Run: headless pygame with SDL's dummy video driver; simulated clock (each Clock.tick advances the game by its frame time, no real sleeping); random seed 0; keys injected as events and as key.get_pressed() state; mouse plan: one left click at the window centre at the start of phase 2, then a move to the lower-right quarter at the start of phase 3; restart key RETURN tapped at the start of phases 3 and 4.
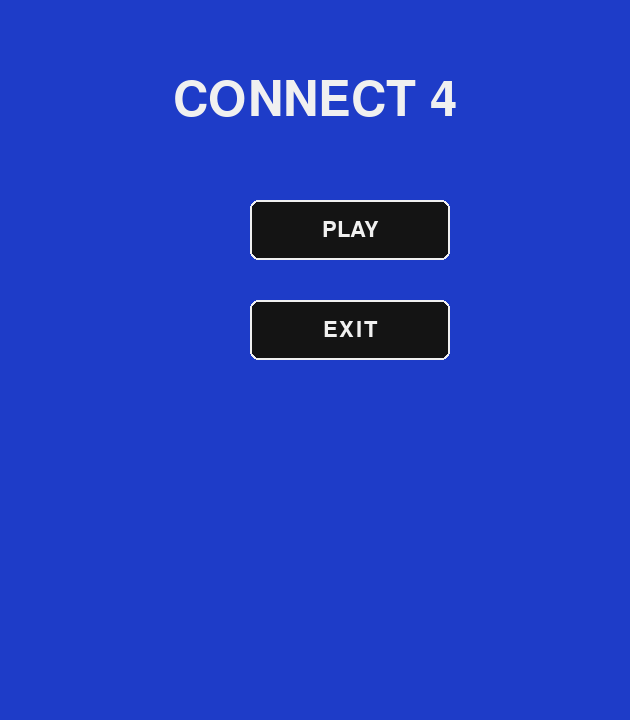
Frame 1 of 4 · flips 1–60 · no input
Frame 2 of 4 · flips 61–180 · clicked the window centre · tapped SPACE, RETURN · held RIGHT (→), D · screen unchanged from frame 1, image omitted
Frame 3 of 4 · flips 181–300 · moved the mouse to the lower-right quarter · tapped RETURN · held DOWN (↓), S · screen unchanged from frame 2, image omitted
Frame 4 of 4 · flips 301–420 · tapped RETURN · held LEFT (←), A, UP (↑), W · screen unchanged from frame 3, image omitted

The pygame program that drew these frames:

import pygame
import random
import time

pygame.init()

ROWS = 6
COLS = 7
CELL_SIZE = 90
HEIGHT = (ROWS + 2) * CELL_SIZE

WIDTH = COLS * CELL_SIZE

screen = pygame.display.set_mode((WIDTH, HEIGHT))
pygame.display.set_caption("Connect 4")

clock = pygame.time.Clock()

BLUE = (30, 60, 200)
BLACK = (20, 20, 20)
RED = (220, 50, 50)
YELLOW = (240, 220, 0)
WHITE = (240, 240, 240)
GRAY = (80, 80, 80)
LIGHT_GRAY = (150, 150, 150)

font = pygame.font.SysFont(None, 32)
big = pygame.font.SysFont(None, 64)
title_font = pygame.font.SysFont(None, 72)
menu_font = pygame.font.SysFont(None, 48)

class Button:
    def __init__(self, text, x, y, w, h):
        self.rect = pygame.Rect(x, y, w, h)
        self.text = text

    def draw(self):
        hover = self.rect.collidepoint(pygame.mouse.get_pos())
        color = LIGHT_GRAY if hover else BLACK
        pygame.draw.rect(screen, color, self.rect, border_radius=8)
        pygame.draw.rect(screen, WHITE, self.rect, 2, border_radius=8)

        label = font.render(self.text, True, WHITE)
        screen.blit(label, label.get_rect(center=self.rect.center))

    def clicked(self, pos):
        return self.rect.collidepoint(pos)

class Board:
    def __init__(self):
        self.reset()
        self.win_cells = []

    def reset(self):
        self.grid = [[0] * COLS for _ in range(ROWS)]
        self.win_cells = []

    def drop(self, col, player):
        for r in reversed(range(ROWS)):
            if self.grid[r][col] == 0:
                self.grid[r][col] = player
                return True
        return None

    def full(self, col):
        return self.grid[0][col] != 0

    def is_draw(self):
        return all(self.grid[0][c] != 0 for c in range(COLS))

    def check_win(self, player):
        self.win_cells = []

        # horizontal
        for r in range(ROWS):
            for c in range(COLS - 3):
                if all(self.grid[r][c+i] == player for i in range(4)):
                    self.win_cells = [(r, c+i) for i in range(4)]
                    return True

        # vertical
        for c in range(COLS):
            for r in range(ROWS - 3):
                if all(self.grid[r+i][c] == player for i in range(4)):
                    self.win_cells = [(r+i, c) for i in range(4)]
                    return True

        # diagonal \
        for r in range(ROWS - 3):
            for c in range(COLS - 3):
                if all(self.grid[r+i][c+i] == player for i in range(4)):
                    self.win_cells = [(r+i, c+i) for i in range(4)]
                    return True

        # diagonal /
        for r in range(3, ROWS):
            for c in range(COLS - 3):
                if all(self.grid[r-i][c+i] == player for i in range(4)):
                    self.win_cells = [(r-i, c+i) for i in range(4)]
                    return True

        return False

    def draw(self):
        for r in range(ROWS):
            for c in range(COLS):
                x = c * CELL_SIZE
                y = r * CELL_SIZE + 100

                pygame.draw.rect(screen, BLUE, (x, y, CELL_SIZE, CELL_SIZE))
                pygame.draw.circle(screen, BLACK, (x+45, y+45), 35)

                val = self.grid[r][c]
                if val == 1:
                    pygame.draw.circle(screen, RED, (x+45, y+45), 32)
                elif val == 2:
                    pygame.draw.circle(screen, YELLOW, (x+45, y+45), 32)

        for r, c in self.win_cells:
            x = c * CELL_SIZE + 45
            y = r * CELL_SIZE + 145
            pygame.draw.circle(screen, WHITE, (x, y), 40, 3)


class Game:
    def __init__(self):
        self.state = "menu"

        self.board = Board()
        self.turn = 1
        self.selected_col = 0

        self.mode = None
        self.vs_mode = None
        self.cpu_diff = None

        self.game_over = False
        self.winner = None
        self.cpu_timer = 0

        self.turn_start_time = time.time()
        self.turn_limit = 5
        self.confetti = []
        self.win_time = None
        self.back_rect = pygame.Rect(10, 10, 80, 30)


    def simulate_drop(self, grid, col, player): 
        temp = [row[:] for row in grid]

        for r in reversed(range(ROWS)):
            if temp[r][col] == 0:
                temp[r][col] = player
                break
        return temp
    
    def check_win_grid(self, grid, player):
        for r in range(ROWS):
           for c in range(COLS - 3):
               if all(grid[r][c+i] == player for i in range(4)):
                    return True
       
        for c in range(COLS):
           for r in range(ROWS -3):
               if all(grid[r+i][c] == player for i in range(4)):
                   return True
        
        for r in range(ROWS - 3):
            for c in range(COLS - 3):
                if all(grid[r+i][c+i] == player for i in range(4)):
                    return True 
        
        for r in range(3, ROWS):
             for c in range(COLS - 3):
                if all(grid[r-i][c+i] == player for i in range(4)):
                    return True
        return False
               

    def reset(self):
        self.board.reset()
        self.turn = 1
        self.selected_col = 0
        self.game_over = False
        self.winner = None
        self.turn_start_time = time.time()
        self.confetti = []
        self.cpu_timer = 0
        self.win_time = None

    def switch_turn(self):
        self.turn = 2 if self.turn == 1 else 1
        self.turn_start_time = time.time()


    def cpu_move(self):
        valid = [c for c in range(COLS) if not self.board.full(c)]
        if not valid:
            return 0

        if self.cpu_diff == "easy":
            return random.choice(valid)
        def simulate_drop(col, player):
            temp_grid = [row[:] for row in self.board.grid]
            for r in reversed(range(ROWS)):
                if temp_grid[r][col] == 0:
                    temp_grid[r][col] = player
                    break
            return temp_grid
        
                
        if self.cpu_diff == "intermediate":
            for col in valid:
                temp = simulate_drop(col, 2)
                if self.check_win_grid(temp, 2):
                    return col
            
            for col in valid:
                temp = simulate_drop(col, 1)
                if self.check_win_grid(temp, 1):
                    return col

            return random.choice(valid) 
                    

        if self.cpu_diff == "advanced":
            for col in valid:
                temp = simulate_drop(col, 2)

                if self.check_win_grid(temp, 2):
                    return col

            for col in valid:
                temp = self.simulate_drop(self.board.grid, col, 1)

                if self.check_win_grid(temp, 1):
                    return col     
            
            best_score = -999
            best_cols = []
            move_scores = []

            for col in valid:
                temp = self.simulate_drop(self.board.grid, col, 2)

                score = 0

                if col == 3:
                    score += 2
                elif col in [2,4]:
                    score += 1
                
                for r in range(ROWS):
                    if temp[r][col] == 2:
                        score += r
                
                for r in range(ROWS):
                    for c in range(COLS):
                        if temp[r][c] == 2:
                            if c < COLS - 1 and temp[r][c+1] == 2:
                                score += 3

                            if c < COLS - 2:
                                if temp[r][c + 1] == 2 and temp[r][c + 2] == 2:
                                    score += 8


                            if  r < ROWS - 1 and temp[r+1][c] == 2:
                                score += 3  

                            if r < ROWS - 2:
                                if temp[r + 1][c] == 2 and temp[r + 2][c] == 2:
                                    score += 8

                            if r < ROWS - 1 and c < COLS - 1:
                                if temp[r + 1][c + 1] == 2:
                                    score += 4  

                            if r > 0 and c < COLS - 1:
                                if temp[r - 1][c + 1] == 2:
                                    score += 4

                danger = 0

                for player_col in range(COLS):
                    if not self.board.full(player_col):
                        future = self.simulate_drop(temp, player_col, 1)
                        if self.check_win_grid(future, 1):
                            danger += 15
                score -= danger

                score += random.randint(0, 3)

                move_scores.append((score, col))

                if score > best_score:
                    best_score = score
                    best_cols = [col]
                
                elif score == best_score:
                    best_cols.append(col)
            
            
            move_scores.sort(key=lambda x: x[0], reverse=True)
            top_moves = move_scores[:3]
            
            best_score = move_scores[0][0]
            top_moves = []
            for score, col in move_scores:
                if score >= best_score - 3:
                    top_moves.append((score, col))
            
            return random.choice(top_moves)[1]

    def move(self, col):
        if self.board.full(col) or self.game_over:
            return
        

        self.board.drop(col, self.turn)

        if self.board.check_win(self.turn):
            self.game_over = True
            self.winner = self.turn
            self.create_confetti()
            self.win_time = time.time()
            return

        if self.board.is_draw():
            self.game_over = True
            self.winner = "draw"

        self.switch_turn()

    def create_confetti(self):
         self.confetti = []
         if self.winner == 1:
            color = RED
         elif self.winner == 2:
             color = YELLOW
         else:
            return
         
         for _ in range(120):
             
             piece = {
                 "x": random.randint(0, WIDTH),
                 "y": random.randint(-HEIGHT, 0),
                 "w": random.randint(6, 14),
                 "h": random.randint(10, 18),
                 "speed": random.uniform(2, 6),
                 "drift": random.uniform(-2, 2),
                 "rotation": random.randint(0, 360),
                 "color": color

             }
             self.confetti.append(piece)



    def update(self):
        if self.vs_mode == "cpu" and self.turn == 2 and not self.game_over:
            self.cpu_timer += 1
            if self.cpu_timer > 30:
                col = self.cpu_move()
                self.move(col)
                self.cpu_timer = 0
        if self.mode == "timed" and not self.game_over:
            elapsed = time.time() - self.turn_start_time

            if elapsed >= self.turn_limit:
                valid_cols = [c for c in range(COLS) if not self.board.full(c)]

                if not valid_cols:
                    return

                if not self.board.full(self.selected_col):
                    self.move(self.selected_col)
                else:
                    valid_cols = [c for c in range(COLS) if not self.board.full(c)]

                    if valid_cols:
                        fallback_col = random.choice(valid_cols)
                        self.selected_col = fallback_col
                        self.move(fallback_col)


    def draw_game(self):
        screen.fill(BLACK)

        self.board.draw()

        x = self.selected_col * CELL_SIZE
        color = RED if self.turn == 1 else YELLOW
        pygame.draw.polygon(screen, color, [(x+45, 80), (x+20, 50), (x+70, 50)])

        
        pygame.draw.rect(screen, GRAY, self.back_rect, border_radius=6)
        screen.blit(font.render("BACK", True, WHITE), (15, 12))


        if  self.mode == "timed" and not self.game_over:
            remaining = max(0, int(self.turn_limit - (time.time() - self.turn_start_time)))
            timer_text = font.render(f"Time: {remaining}", True, WHITE)
            screen.blit(timer_text, (WIDTH//2 - 50, 20))


        if self.game_over:
            if self.winner == "draw":
                text = "DRAW"
                color = WHITE

            elif self.winner == 1:
                color = RED
                text = "PLAYER 1 WINS"
            elif self.winner == 2:
                if self.vs_mode == "cpu":
                    text = "CPU WINS"
                else:
                    text = "PLAYER 2 WINS"
                color = YELLOW
           
            t = big.render(text, True, color)
            screen.blit(t, t.get_rect(center=(WIDTH//2, 40)))

        for piece in self.confetti[:]:
            piece["y"] += piece["speed"]
            piece["x"] += piece["drift"] 

            confetti_surface = pygame.Surface(
                (piece["w"], piece["h"]),
               pygame.SRCALPHA
            )

            confetti_surface.fill((*piece["color"], 180))
            screen.blit(
                confetti_surface,
                (piece["x"], piece["y"])
            )
            if piece["y"] > HEIGHT:
                self.confetti.remove(piece)
        
        return self.back_rect

def main():
    game = Game()

    play_btn = Button("PLAY", 250, 200, 200, 60)
    exit_btn = Button("EXIT", 250, 300, 200, 60)


    classic_btn = Button("CLASSIC", 250, 200, 200, 60)
    timed_btn = Button("TIMED", 250, 300, 200, 60)

    pvp_btn = Button("VS PLAYER", 250, 200, 200, 60)
    cpu_btn = Button("VS CPU", 250, 300, 200, 60)

    easy_btn = Button("EASY", 250, 200, 200, 60)
    med_btn = Button("INTERMEDIATE", 250, 300, 200, 60)
    hard_btn = Button("ADVANCED", 250, 400, 200, 60)

    back_btn = Button("BACK", 10, 10, 100, 40)
    play_again_btn = Button("PLAY AGAIN", 250, 200, 200, 60)
    menu_btn = Button("MAIN MENU", 250, 300, 200, 60)

    running = True

    while running:
        clock.tick(60)

        for e in pygame.event.get():
                if e.type == pygame.QUIT:
                    running = False

                if game.state == "menu":
                    if e.type == pygame.MOUSEBUTTONDOWN:
                        if play_btn.clicked(e.pos):
                            game.state = "mode"
                        if exit_btn.clicked(e.pos):
                            running = False
                
                elif game.state == "mode":
                    if e.type == pygame.MOUSEBUTTONDOWN:
                       if classic_btn.clicked(e.pos):
                           game.mode = "classic"
                           game.state = "vs"
                       elif timed_btn.clicked(e.pos):
                           game.mode = "timed"
                           game.state = "vs"
                       elif back_btn.clicked(e.pos):
                           game.state = "menu"
                           

                elif game.state == "vs":
                    if e.type == pygame.MOUSEBUTTONDOWN:
                        if pvp_btn.clicked(e.pos):
                            game.vs_mode = "pvp"
                            game.reset()
                            game.state = "game"
                        elif cpu_btn.clicked(e.pos):
                            game.vs_mode = "cpu"
                            game.state = "cpu"
                        elif back_btn.clicked(e.pos):
                            game.state = "mode"

                elif game.state == "cpu":
                    if e.type == pygame.MOUSEBUTTONDOWN:
                        
                        if easy_btn.clicked(e.pos):
                            game.cpu_diff = "easy"
                            game.reset()
                            game.vs_mode = "cpu"
                            game.state = "game"
                        
                        elif med_btn.clicked(e.pos):
                            game.cpu_diff = "intermediate"
                            game.reset()
                            game.vs_mode = "cpu"
                            game.state = "game"
                        
                        elif hard_btn.clicked(e.pos):
                            game.cpu_diff = "advanced"
                            game.reset()
                            game.vs_mode = "cpu"
                            game.state = "game"
                        
                        elif back_btn.clicked(e.pos): 
                            game.state = "vs"
                    
                elif game.state == "game":
                        if e.type == pygame.KEYDOWN:
                            if e.key == pygame.K_LEFT:
                                game.selected_col = max(0, game.selected_col - 1)
                            elif e.key == pygame.K_RIGHT:
                                game.selected_col = min(COLS - 1, game.selected_col + 1)
                            elif e.key == pygame.K_RETURN and not game.game_over:
                                game.move(game.selected_col) 

                        if e.type == pygame.MOUSEBUTTONDOWN:
                            if game.back_rect.collidepoint(e.pos):
                                game.state = "menu"
                            else:
                                col = e.pos[0] // CELL_SIZE
                                if 0 <= col < COLS and not game.game_over:
                                    game.move(col)                            
                
                elif game.state == "game_over":
                    if e.type == pygame.MOUSEBUTTONDOWN:
                        if play_again_btn.clicked(e.pos):
                            game.reset()
                            game.state = "game"
                            
                        elif menu_btn.clicked(e.pos):
                            game.reset()
                            game.state = "menu"
                            game.mode = None
                            game.vs_mode = None
                            game.cpu_diff = None

        screen.fill(BLUE)

        if game.state == "menu":
            title = title_font.render("CONNECT 4", True, WHITE)
            screen.blit(title, title.get_rect(center=(WIDTH // 2, 100))) 

            play_btn.draw()
            exit_btn.draw()

        elif game.state == "mode":
            title = menu_font.render("SELECT GAME MODE", True, WHITE)
            screen.blit(title, title.get_rect(center=(WIDTH // 2, 120))) 
            back_btn.draw()
            classic_btn.draw()
            timed_btn.draw()

        elif game.state == "vs":
            title = menu_font.render("SELECT VS MODE", True, WHITE)
            screen.blit(title, title.get_rect(center=(WIDTH // 2, 120))) 
            back_btn.draw()
            pvp_btn.draw()
            cpu_btn.draw()

        elif game.state == "cpu":
            title = menu_font.render("SELECT CPU DIFFICULTY", True, WHITE)
            screen.blit(title, title.get_rect(center=(WIDTH // 2, 120)))
            back_btn.draw()
            easy_btn.draw()
            med_btn.draw()
            hard_btn.draw()

        elif game.state == "game":
            game.update()
            game.draw_game()
        
            if game.game_over:
                confetti_done = len(game.confetti) == 0
                enough_time = (
                    game.win_time is not None and
                    time.time() - game.win_time > 5
                )

                if confetti_done or enough_time:
                    game.state = "game_over" 

        elif game.state == "game_over":
            screen.fill(BLACK)

            if game.winner == "draw":
                text = "DRAW"
                color = WHITE
            elif game.winner == 1:
                text =  "PLAYER 1 WINS"
                color = RED
            else:
                text = "PLAYER 2 WINS" if game.vs_mode == "pvp" else "CPU WINS"
                color = YELLOW
            title = big.render(text, True, color)
            screen.blit(title, title.get_rect(center=(WIDTH // 2, 120)))

            play_again_btn.draw()
            menu_btn.draw()  
        
        pygame.display.flip()

    pygame.quit()

if __name__ == "__main__":
     main()
